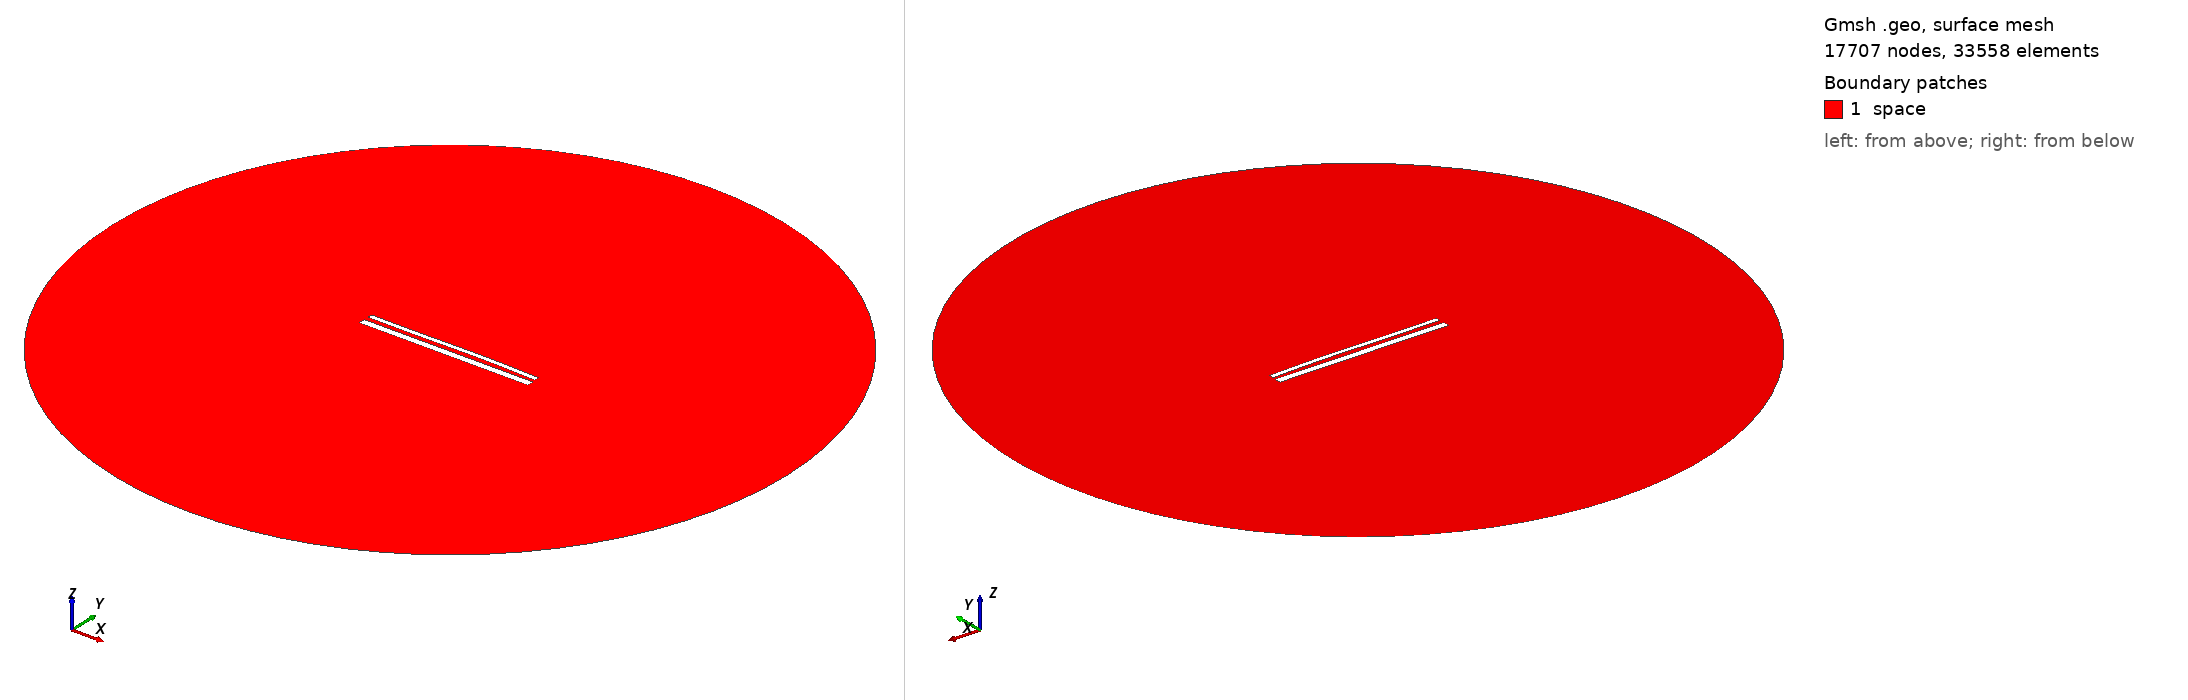

Gmsh geometry script, surface-meshed: 17707 nodes, 33558 surface elements. Boundary patches (legend numbers): 1 space. Left view from above one corner, right view from below the opposite corner. Legend entries are the model's physical surfaces. The drawing asked Gmsh for element sizes between 1% and 20% of the model's largest extent; the script's own settings can give other sizes.

=== 1964.geo (drawn) ===
//---------------------------------------
// Geometry kernel
//---------------------------------------

SetFactory("OpenCASCADE");



//---------------------------------------
// Parameters of the geometry
//---------------------------------------

// Overetch of the upper plate
overetch = 0.5;

// Distance between the plates
distance = 2.5;

// Discretization over the x axis (for the deformation)
nx = 50; 

// Length of the plate
L = 100 - overetch; 

// Number of modes
n = 4; 

// 1st mode coefficient
coeff(1) = -0.15;
beta(1) = 0.596864 * 3.1415926535 / L;

// 2nd mode coefficient
coeff(2) = 0.15;
beta(2) = 1.49418 * 3.1415926535 / L;

// 3rd mode coefficient
coeff(3) = -0.15;
beta(3) = 2.50025 * 3.1415926535 / L;

// 4th mode coefficient
coeff(4) = 0.0;
beta(4) = 3.49999 * 3.1415926535 / L;



//---------------------------------------
// Upper plate (deformed rectangle)
//---------------------------------------

// Coordiantes of the upper plate
xmin = -50;
xmax = 50 - overetch;

// Height of the upper plate
yheight = 4 - 2 * overetch;

// Indexes of the points
UpperID[] = {};
LowerID[] = {};
LeftID[] = {};
RightID[] = {};

// Point index
p = 1;

// Horizontal edges
For i In {1:nx}
    x = xmin + (i-1)*(xmax - xmin)/(nx-1);

    y_bottom = distance / 2 + overetch;
    For j In {1:n}
        C = (Cosh(beta(j)*L) + Cos(beta(j)*L)) / (Sinh(beta(j)*L) + Sin(beta(j)*L));
        y_bottom  = y_bottom + coeff(j) * (Cosh(beta(j)*(x+50)) - Cos(beta(j)*(x+50)) - C * (Sinh(beta(j)*(x+50)) - Sin(beta(j)*(x+50))));
    EndFor

    y_top = y_bottom + yheight;

    Point(p) = {x, y_top, 0, 1.0};
    UpperID[i] = p;
    p = p + 1;

    Point(p) = {x, y_bottom, 0, 1.0};
    LowerID[i] = p;
    p = p + 1;
EndFor

// Create point lists
UpperPts[] = {}; LowerPts[] = {};
For i In {1:nx}
  UpperPts[] += {UpperID[i]};
  LowerPts[] += {LowerID[i]};
EndFor

// Build splines
Spline(1) = {UpperPts[]};
Spline(2) = {LowerPts[]};
Line(3) = {LowerPts[nx-1], UpperPts[nx-1]};
Line(4) = {LowerPts[0], UpperPts[0]};

// Build the plane surface
Curve Loop(1) = {2, 3, -1, -4};
Plane Surface(1) = {1};



//---------------------------------------
// Lower plate (rectangle)
//---------------------------------------

// Vertices
Point(1001) = {-50, -1, 0, 1.0};
Point(1002) = { 50, -1, 0, 1.0};
Point(1003) = { 50,  -5, 0, 1.0};
Point(1004) = {-50,  -5, 0, 1.0};

// Edges
Line(5) = {1001, 1002};
Line(6) = {1002, 1003};
Line(7) = {1003, 1004};
Line(8) = {1004, 1001};

// Plane surface
Line Loop(2) = {5, 6, 7, 8};
Plane Surface(2) = {2}; 



//---------------------------------------
// Outer (fictious) boundary
//---------------------------------------

// Points
Point(1005) = {0, 0, 0};       // Center
Point(1006) = {200, 0, 0};     // Start point
Point(1007) = {0, 200, 0};     // 90 degrees
Point(1008) = {-200, 0, 0};    // 180 degrees
Point(1009) = {0, -200, 0};    // 270 degrees

// Circle arcs (each needs start, center, end)
Circle(9) = {1006, 1005, 1007};
Circle(10) = {1007, 1005, 1008};
Circle(11) = {1008, 1005, 1009};
Circle(12) = {1009, 1005, 1006};

// Plane surface for the entire domain
Curve Loop(3) = {9, 10, 11, 12};
Surface(3) = {3};

// Subtract the plates from the whole domain to obtain the actual domain where we want to solve the equations
BooleanDifference{ Surface{3}; Delete; }{ Surface{1}; Surface{2}; Delete; }




//---------------------------------------
// Transfinite Lines/Curves
//---------------------------------------

// Set the number of points on the boundaries
r = 12;
d = 0.15;

// Plates
Transfinite Curve {1} = 50*r/4 Using Progression 1;
Transfinite Line {2} = 50*r Using Progression 1;
Transfinite Curve {3, 4} = 2*r Using Progression 1+d;
Transfinite Line {5} = 50*r Using Progression 1;
Transfinite Line {7} = 50*r/4 Using Progression 1;
Transfinite Line {6} = 2*r Using Progression 1+d;
Transfinite Line {8} = 2*r Using Progression 1-d;

// Outer boundary
Transfinite Line {9, 10, 11, 12} = 20 Using Progression 1;



//---------------------------------------
// Physical groups
//---------------------------------------                

// Physical curves (boundaries)
Physical Line("force_segment", 10) = {2};
Physical Line("upper_plate", 11) = {1, 3, 4};
Physical Line("lower_plate", 12) = {5, 6, 7, 8};
Physical Line("boundary", 20) = {9, 10, 11, 12};

// Physical Surfaces
Physical Surface("space", 30) = {3};



//---------------------------------------
// 6. Generate the Mesh
//---------------------------------------

// 2D mesh generation
Mesh 2;
